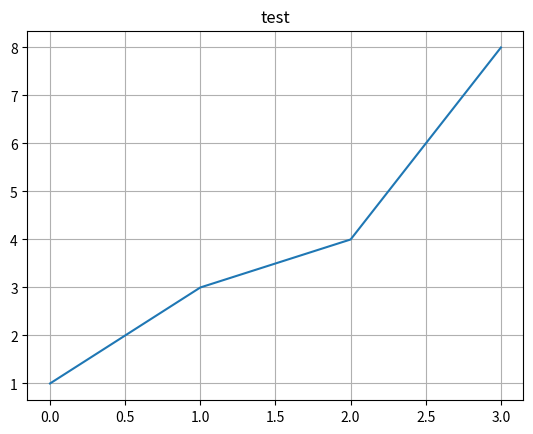

The script that saved this image:
#meplolib 쉽게 해주는놈 = seaborn
import pandas as pd
import seaborn as sns
import matplotlib
import matplotlib.pyplot as plt

#a = pd.Series([1,2,3,4,5]).plot()
#들어간 데이터는 리스트
plt.plot([1,3,4,8])

#그래프 이름 박기
plt.title("test")
plt.grid()

#그래프 그리기
plt.show()

#한글 폰트 해결해주기 지금 다 깨짐!
